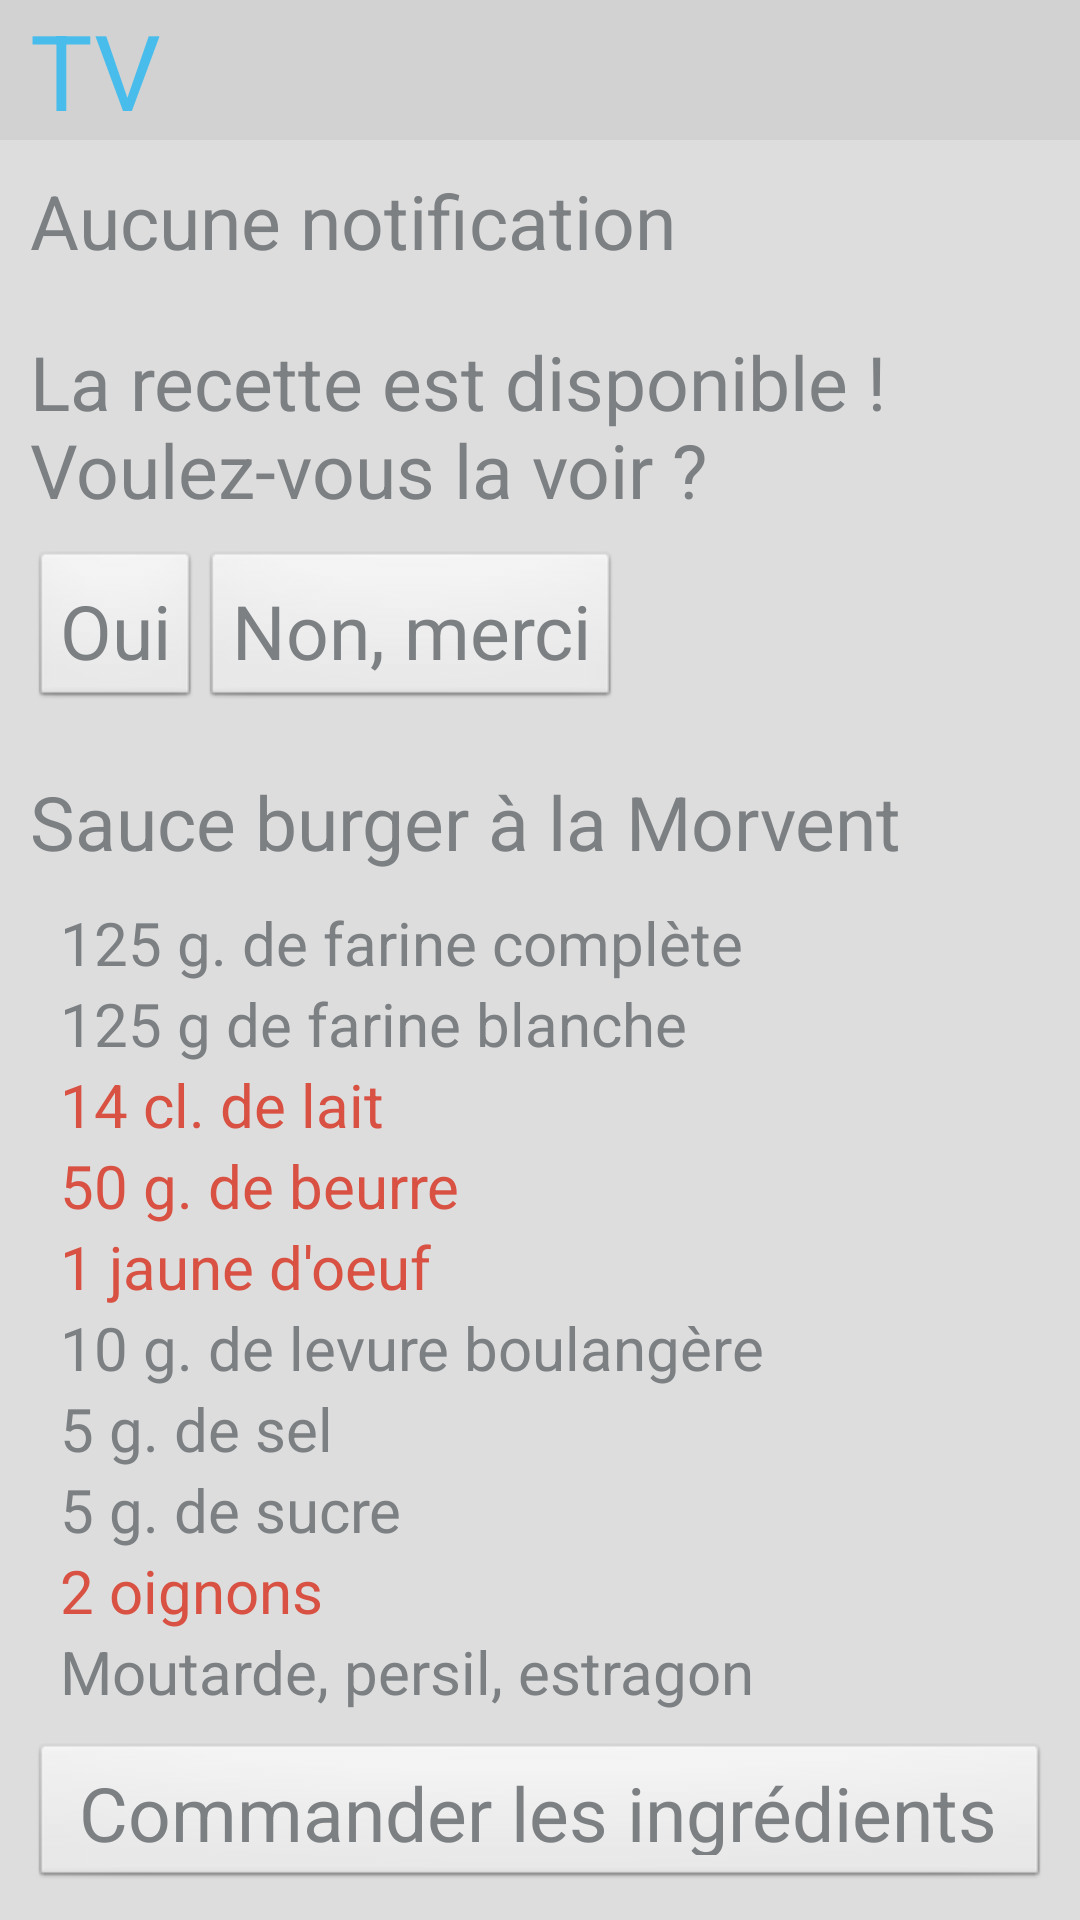

Write the Android layout XML for this screen, with the resource values it uses.
<!-- AndroidManifest.xml: application theme AppTheme -->
<!-- res/layout/fragment_ma_sphere_tv.xml -->
<?xml version="1.0" encoding="utf-8"?>
<LinearLayout xmlns:android="http://schemas.android.com/apk/res/android"
    android:layout_width="match_parent"
    android:layout_height="match_parent"
    android:background="#dddddd"
    android:orientation="vertical" >
        
    <TextView
        android:layout_width="match_parent"
        android:layout_height="wrap_content"
        android:background="#d2d2d2"
        android:paddingLeft="10dp"
        android:paddingRight="10dp"
        android:text="@string/tv_title"
        android:textColor="#48bdec"
        android:textSize="35sp" />
    
    <TextView
        android:id="@+id/no_recipe"
        android:layout_width="match_parent"
        android:layout_height="wrap_content"
        android:padding="10dp"
        android:text="@string/tv_no_notification"
        android:textColor="#7d8083"
        android:textSize="25sp" />

    <LinearLayout
        android:id="@+id/new_recipe"
        android:layout_width="match_parent"
        android:layout_height="wrap_content"
        android:orientation="vertical" >

        <TextView
            android:layout_width="match_parent"
            android:layout_height="wrap_content"
            android:padding="10dp"
            android:text="@string/tv_new_recipe"
            android:textColor="#7d8083"
            android:textSize="25sp" />

        <LinearLayout
            android:layout_width="match_parent"
            android:layout_height="wrap_content"
            android:orientation="horizontal" 
            android:paddingLeft="10dp"
            android:paddingBottom="10dp">

            <Button
                android:id="@+id/show_recipe"
                android:layout_width="wrap_content"
                android:layout_height="match_parent"
                android:gravity="center"
                android:padding="10dp"
                android:text="@string/tv_show_recipe"
                android:textColor="#7d8083"
                android:textSize="25sp" />

            <Button
                android:id="@+id/hide_recipe"
                android:layout_width="wrap_content"
                android:layout_height="match_parent"
                android:gravity="center"
                android:padding="10dp"
                android:text="@string/tv_hide_recipe"
                android:textColor="#7d8083"
                android:textSize="25sp" />
            
        </LinearLayout>
        
    </LinearLayout>

    <LinearLayout
        android:id="@+id/tv_recipe"
        android:layout_width="match_parent"
        android:layout_height="wrap_content"
        android:orientation="vertical" >

        <TextView
            android:layout_width="match_parent"
            android:layout_height="wrap_content"
            android:padding="10dp"
            android:text="@string/tv_new_recipe_title"
            android:textColor="#7d8083"
            android:textSize="25sp" />

        <TextView
            android:layout_width="match_parent"
            android:layout_height="wrap_content"
            android:paddingLeft="20dp"
            android:text="125 g. de farine complète"
            android:textColor="#7d8083"
            android:textSize="20sp" />

        <TextView
            android:layout_width="match_parent"
            android:layout_height="wrap_content"
            android:paddingLeft="20dp"
            android:text="125 g de farine blanche"
            android:textColor="#7d8083"
            android:textSize="20sp" />

        <TextView
            android:layout_width="match_parent"
            android:layout_height="wrap_content"
            android:paddingLeft="20dp"
            android:text="14 cl. de lait"
            android:textColor="#d85142"
            android:textSize="20sp" />

        <TextView
            android:layout_width="match_parent"
            android:layout_height="wrap_content"
            android:paddingLeft="20dp"
            android:text="50 g. de beurre"
            android:textColor="#d85142"
            android:textSize="20sp" />

        <TextView
            android:layout_width="match_parent"
            android:layout_height="wrap_content"
            android:paddingLeft="20dp"
            android:text="1 jaune d'oeuf"
            android:textColor="#d85142"
            android:textSize="20sp" />

        <TextView
            android:layout_width="match_parent"
            android:layout_height="wrap_content"
            android:paddingLeft="20dp"
            android:text="10 g. de levure boulangère"
            android:textColor="#7d8083"
            android:textSize="20sp" />

        <TextView
            android:layout_width="match_parent"
            android:layout_height="wrap_content"
            android:paddingLeft="20dp"
            android:text="5 g. de sel"
            android:textColor="#7d8083"
            android:textSize="20sp" />

        <TextView
            android:layout_width="match_parent"
            android:layout_height="wrap_content"
            android:paddingLeft="20dp"
            android:text="5 g. de sucre"
            android:textColor="#7d8083"
            android:textSize="20sp" />

        <TextView
            android:layout_width="match_parent"
            android:layout_height="wrap_content"
            android:paddingLeft="20dp"
            android:text="2 oignons"
            android:textColor="#d85142"
            android:textSize="20sp" />

        <TextView
            android:layout_width="match_parent"
            android:layout_height="wrap_content"
            android:paddingLeft="20dp"
            android:text="Moutarde, persil, estragon"
            android:textColor="#7d8083"
            android:textSize="20sp" />

        <Button
            android:id="@+id/shop_recipe"
            android:layout_width="match_parent"
            android:layout_height="wrap_content"
            android:gravity="center"
            android:layout_margin="10dp"
            android:text="@string/shop_recipe"
            android:textColor="#7d8083"
            android:textSize="25sp" />
        
    </LinearLayout>

</LinearLayout>
<!-- resources referenced by this layout -->
<resources>
  <string name="shop_recipe">Commander les ingrédients manquants</string>
  <string name="tv_hide_recipe">Non, merci</string>
  <string name="tv_new_recipe">La recette est disponible ! Voulez-vous la voir ?</string>
  <string name="tv_new_recipe_title">Sauce burger à la Morvent</string>
  <string name="tv_no_notification">Aucune notification</string>
  <string name="tv_show_recipe">Oui</string>
  <string name="tv_title">TV</string>
  <style name="AppTheme" parent="AppBaseTheme">
          <item name="android:actionBarStyle">@style/CustomActionBarStyle</item>
      </style>
  <style name="AppBaseTheme" parent="android:Theme.Light">
          
      </style>
  <style name="CustomActionBarStyle" parent="android:style/Widget.Holo.ActionBar">
          <item name="android:background">#000000</item>
  	    <item name="android:displayOptions">showHome|useLogo</item>
  	</style>
</resources>
